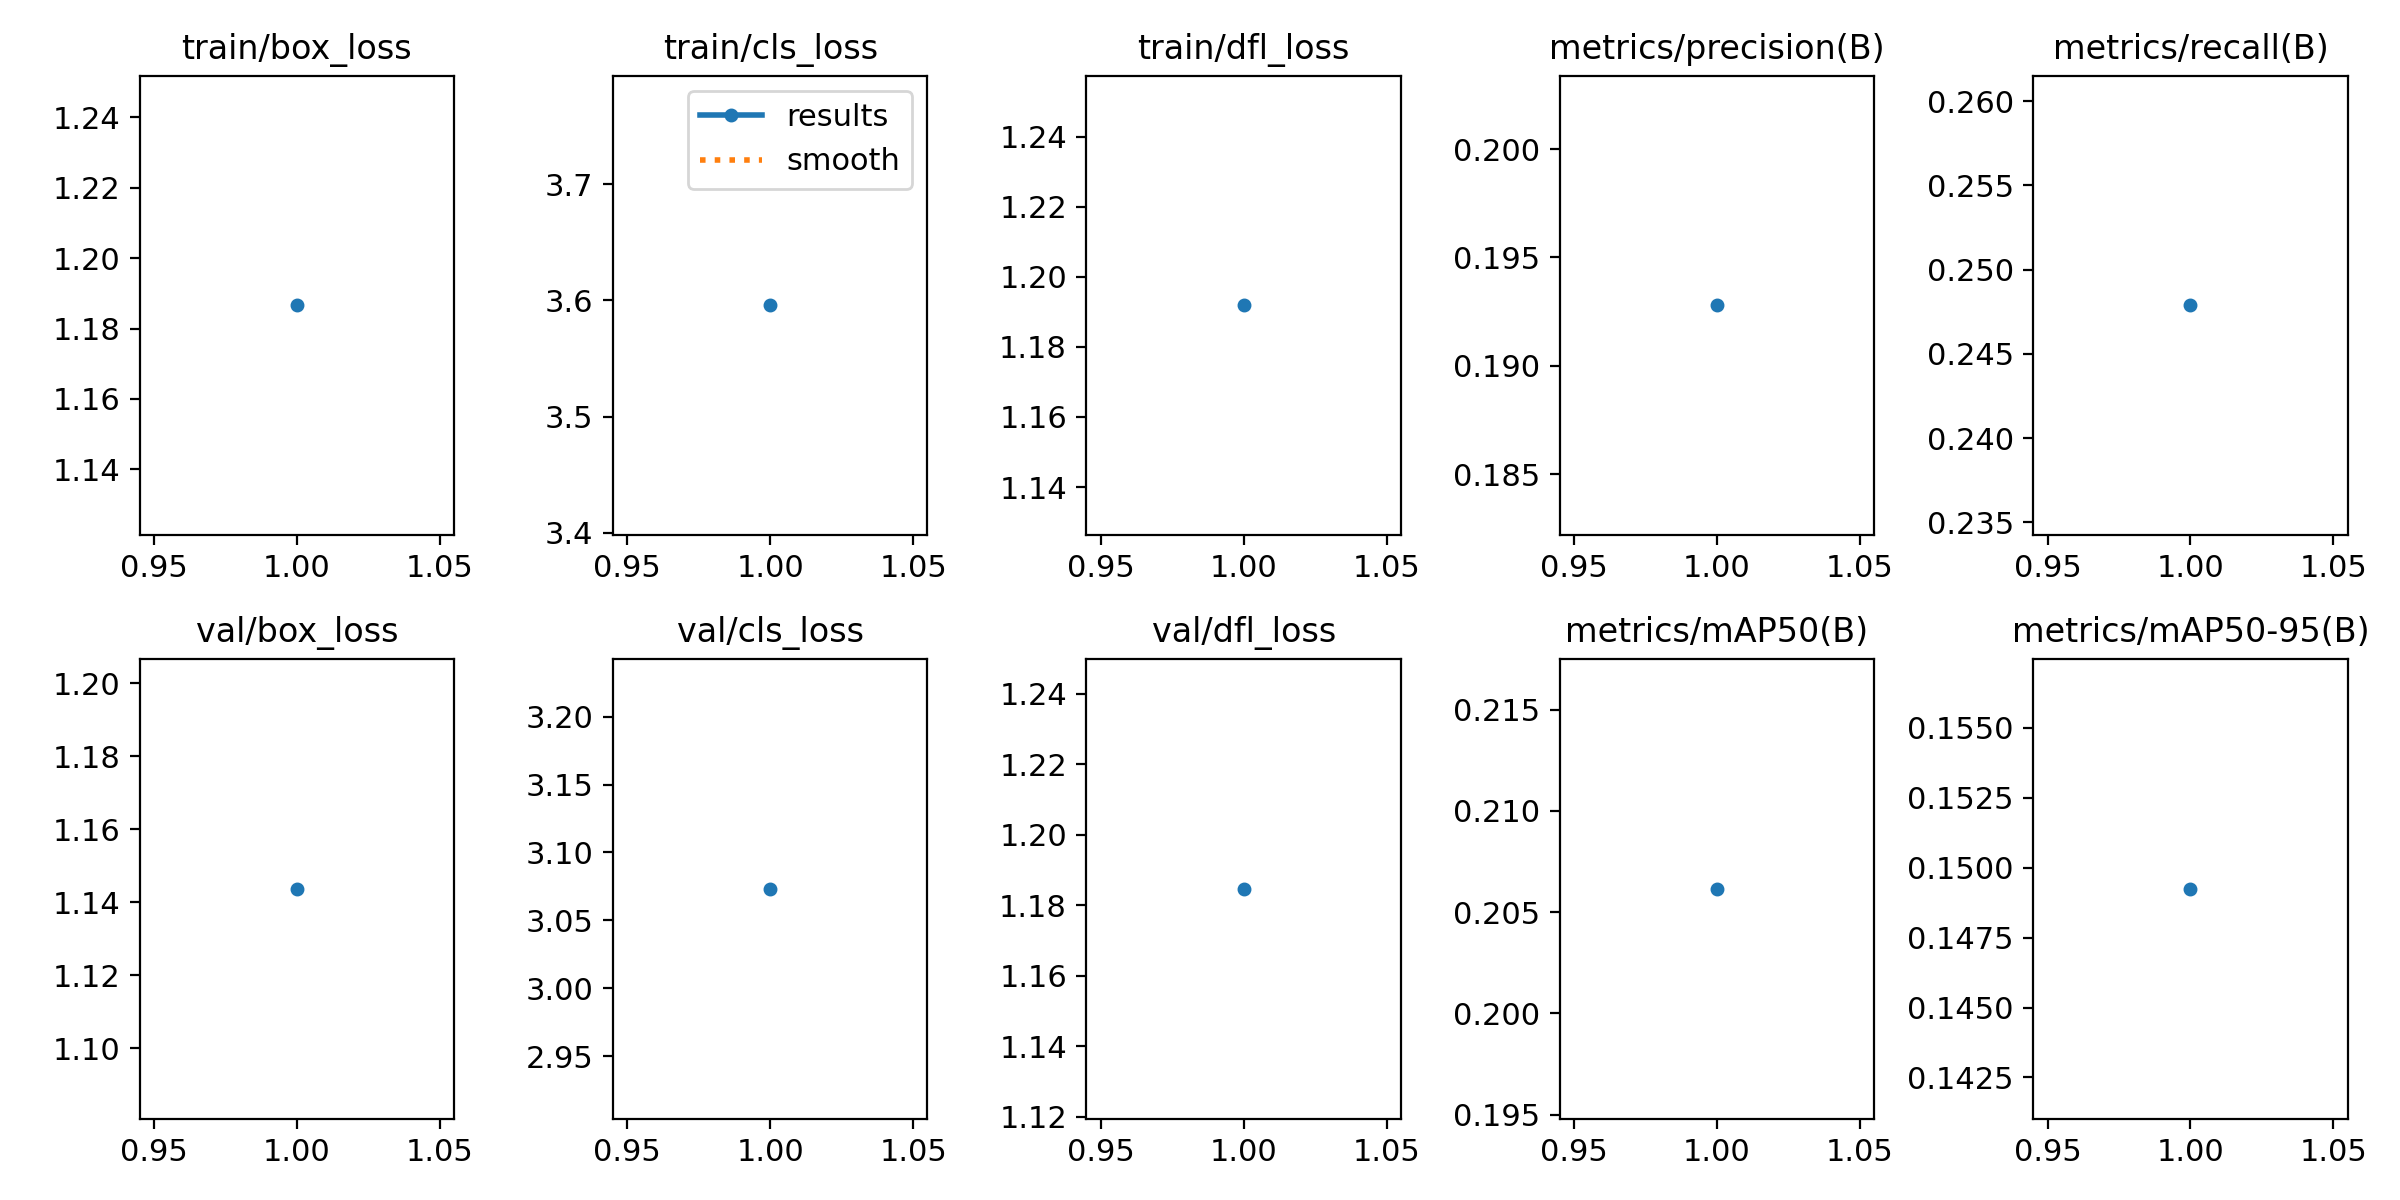

Source data for this figure (header and first rows):
epoch, time, train/box_loss, train/cls_loss, train/dfl_loss, metrics/precision(B), metrics/recall(B), metrics/mAP50(B), metrics/mAP50-95(B), val/box_loss, val/cls_loss, val/dfl_loss, lr/pg0, lr/pg1, lr/pg2
1, 173.2, 1.187, 3.596, 1.192, 0.1928, 0.2479, 0.2061, 0.1492, 1.144, 3.073, 1.185, 0.0001664, 0.0001664, 0.0001664
